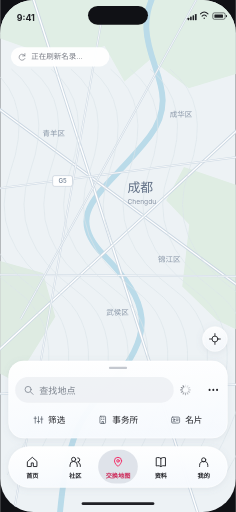
t = 0.00 s
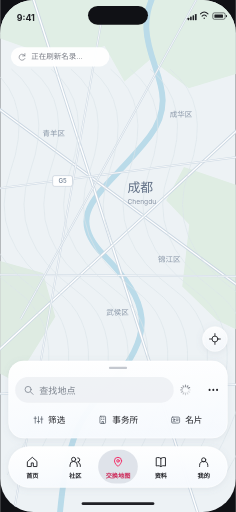
t = 0.23 s
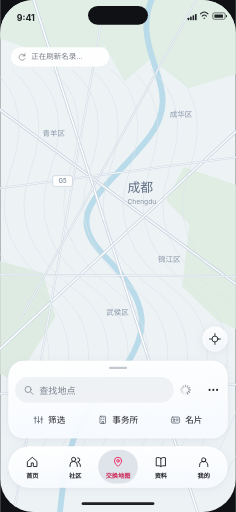
t = 0.45 s
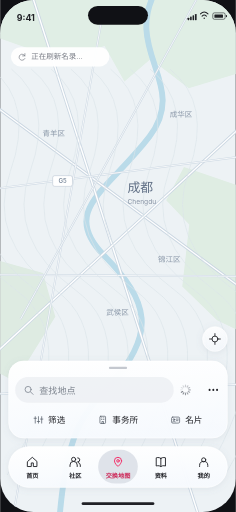
t = 0.68 s

The animated SVG that drew these frames (rendered in a browser with its animation timeline set to each time). Animation: 1 SMIL element (animateTransform=1); one cycle of 0.90 s, repeats indefinitely.

<svg xmlns="http://www.w3.org/2000/svg" width="440" height="956" viewBox="0 0 440 956"><style>text{font-family:-apple-system,BlinkMacSystemFont,"PingFang SC","Helvetica Neue",sans-serif}</style><defs><filter id="shadow" x="-25%" y="-40%" width="150%" height="180%"><feDropShadow dx="0" dy="3" stdDeviation="7" flood-color="#708094" flood-opacity=".16"/></filter><filter id="blur"><feGaussianBlur stdDeviation="9"/></filter><linearGradient id="glass" x1="0" y1="0" x2=".18" y2="1"><stop stop-color="#fff" stop-opacity=".93"/><stop offset="1" stop-color="#f8fbff" stop-opacity=".76"/></linearGradient><clipPath id="screen"><rect width="440" height="956" rx="62"/></clipPath><clipPath id="nav"><rect x="16" y="834" width="408" height="76" rx="38"/></clipPath><clipPath id="dock"><rect x="16" y="674" width="408" height="144" rx="28"/></clipPath><g id="map"><rect x="0" y="0" width="440" height="956" rx="0" fill="#edf2f5" /><path d="M0 0H440V138l-88 27-71-55-49 42-37-66-81 26L0 72Z" fill="#e0eee5"/><path d="M0 487.56l80 22 23 82-75 121L0 697.88Z" fill="#deebe2"/><path d="M343.2 312l96.8 33v270l-35-17-65-63 13-116-43-45Z" fill="#dfede3"/><path d="M294.8-25c-71 119 60 180-16 280S110 392 194 477s99 146 11 242-116 112-99 956" fill="none" stroke="#badbe9" stroke-width="11"/><path d="M-30 183 465 549" fill="none" stroke="#cbd7e2" stroke-width="5.8"/><path d="M-30 183 465 549" fill="none" stroke="#fff" stroke-width="2.6"/><path d="M56-20 378 986" fill="none" stroke="#cbd7e2" stroke-width="5.8"/><path d="M56-20 378 986" fill="none" stroke="#fff" stroke-width="2.6"/><path d="M-30 679 470 218" fill="none" stroke="#cbd7e2" stroke-width="5.8"/><path d="M-30 679 470 218" fill="none" stroke="#fff" stroke-width="2.6"/><path d="M-20 354 460 291" fill="none" stroke="#cbd7e2" stroke-width="3.6"/><path d="M-20 354 460 291" fill="none" stroke="#fff" stroke-width="1.5"/><path d="M-20 513 460 516" fill="none" stroke="#cbd7e2" stroke-width="3.6"/><path d="M-20 513 460 516" fill="none" stroke="#fff" stroke-width="1.5"/><path d="M21 981 194 12" fill="none" stroke="#cbd7e2" stroke-width="3.6"/><path d="M21 981 194 12" fill="none" stroke="#fff" stroke-width="1.5"/><path d="M-20 736 460 717" fill="none" stroke="#cbd7e2" stroke-width="3.6"/><path d="M-20 736 460 717" fill="none" stroke="#fff" stroke-width="1.5"/><path d="M377-20 38 596" fill="none" stroke="#cbd7e2" stroke-width="3.6"/><path d="M377-20 38 596" fill="none" stroke="#fff" stroke-width="1.5"/><path d="M-90 129q80 64 35 191t85 222t-17 345" fill="none" stroke="#dbe4ea" stroke-width="1.2"/><path d="M-53 129q80 64 35 191t85 222t-17 345" fill="none" stroke="#dbe4ea" stroke-width="1.2"/><path d="M-16 129q80 64 35 191t85 222t-17 345" fill="none" stroke="#dbe4ea" stroke-width="1.2"/><path d="M21 129q80 64 35 191t85 222t-17 345" fill="none" stroke="#dbe4ea" stroke-width="1.2"/><path d="M58 129q80 64 35 191t85 222t-17 345" fill="none" stroke="#dbe4ea" stroke-width="1.2"/><path d="M95 129q80 64 35 191t85 222t-17 345" fill="none" stroke="#dbe4ea" stroke-width="1.2"/><path d="M132 129q80 64 35 191t85 222t-17 345" fill="none" stroke="#dbe4ea" stroke-width="1.2"/><path d="M169 129q80 64 35 191t85 222t-17 345" fill="none" stroke="#dbe4ea" stroke-width="1.2"/><path d="M206 129q80 64 35 191t85 222t-17 345" fill="none" stroke="#dbe4ea" stroke-width="1.2"/><path d="M243 129q80 64 35 191t85 222t-17 345" fill="none" stroke="#dbe4ea" stroke-width="1.2"/><path d="M280 129q80 64 35 191t85 222t-17 345" fill="none" stroke="#dbe4ea" stroke-width="1.2"/><path d="M317 129q80 64 35 191t85 222t-17 345" fill="none" stroke="#dbe4ea" stroke-width="1.2"/><text x="237.60000000000002" y="359" fill="#617086" font-size="24" font-weight="550" text-anchor="start">成都</text><text x="237.60000000000002" y="380" fill="#8793a4" font-size="12.5" font-weight="400" text-anchor="start">Chengdu</text><text x="79" y="254" fill="#8b98a9" font-size="14" font-weight="400" text-anchor="start">青羊区</text><text x="294.8" y="489" fill="#8b98a9" font-size="14" font-weight="400" text-anchor="start">锦江区</text><text x="198" y="589" fill="#8b98a9" font-size="14" font-weight="400" text-anchor="start">武侯区</text><text x="316.8" y="219" fill="#8b98a9" font-size="14" font-weight="400" text-anchor="start">成华区</text><rect x="98" y="328" width="37" height="20" rx="4" fill="#fff" stroke="#b8c4d0"/><text x="116.5" y="342" fill="#728295" font-size="11.5" font-weight="500" text-anchor="middle">G5</text></g></defs><rect x="0" y="0" width="440" height="956" rx="0" fill="#101115" /><g clip-path="url(#screen)"><use href="#map"/><text x="31" y="39" fill="#202126" font-size="16.5" font-weight="650" text-anchor="start">9:41</text><rect x="164" y="11" width="112" height="35" rx="18" fill="#101115" /><g fill="#202126"><rect x="350" y="33" width="3" height="5" rx="0.9" fill="#202126" /><rect x="354.6" y="30.7" width="3" height="7.3" rx="0.9" fill="#202126" /><rect x="359.2" y="28.4" width="3" height="9.6" rx="0.9" fill="#202126" /><rect x="363.8" y="26.1" width="3" height="11.899999999999999" rx="0.9" fill="#202126" /></g><path d="M374 26q7-7 14 0M377 30q4-4 8 0" fill="none" stroke="#202126" stroke-width="2" stroke-linecap="round"/><circle cx="381" cy="34" r="1.3" fill="#202126"/><rect x="397" y="24" width="23" height="12" rx="3" fill="none" stroke="#202126" stroke-width="1.1"/><rect x="400" y="27" width="16" height="6" rx="1" fill="#202126" /><rect x="421.5" y="28" width="2" height="4" rx="1" fill="#202126" /><rect x="20" y="88" width="184" height="36" rx="18" fill="#fff" fill-opacity=".95"/><g transform="translate(32 98) scale(0.7083333333333334)" fill="none" stroke="#777b84" stroke-width="1.8" stroke-linecap="round" stroke-linejoin="round"><path d="M20 9a8 8 0 1 0 0 7M20 3v6h-6"/></g><text x="58" y="111" fill="#777b84" font-size="14" font-weight="400" text-anchor="start">正在刷新名录…</text><rect x="378" y="610" width="46" height="46" rx="23" fill="url(#glass)" filter="url(#shadow)" stroke="#fff" stroke-width="1.1"/><g transform="translate(390 622) scale(0.9166666666666666)" fill="none" stroke="#202126" stroke-width="1.8" stroke-linecap="round" stroke-linejoin="round"><circle cx="12" cy="12" r="6"/><path d="M12 1v5M12 18v5M1 12h5M18 12h5"/></g><g filter="url(#shadow)"><rect x="16" y="674" width="408" height="144" rx="28" fill="url(#glass)" /></g><g clip-path="url(#dock)" opacity=".15" filter="url(#blur)"><use href="#map"/></g><rect x="16" y="674" width="408" height="144" rx="28" fill="url(#glass)" stroke="#fff" stroke-opacity=".93" stroke-width="1.1"/><rect x="203" y="685" width="34" height="4" rx="2" fill="#c4c8cf" /><rect x="28" y="704" width="296" height="48" rx="24" fill="#edf0f4" fill-opacity=".84"/><g transform="translate(43 718) scale(0.875)" fill="none" stroke="#828994" stroke-width="1.8" stroke-linecap="round" stroke-linejoin="round"><circle cx="10.5" cy="10.5" r="6.5"/><path d="m16 16 5 5"/></g><text x="73" y="735" fill="#7b828c" font-size="17" font-weight="400" text-anchor="start">查找地点</text><g transform="translate(346 728)"><g><path d="M0-9V-6" transform="rotate(0)" stroke="#777b84" stroke-width="2.1" stroke-linecap="round" opacity="0.15"/><path d="M0-9V-6" transform="rotate(30)" stroke="#777b84" stroke-width="2.1" stroke-linecap="round" opacity="0.22"/><path d="M0-9V-6" transform="rotate(60)" stroke="#777b84" stroke-width="2.1" stroke-linecap="round" opacity="0.29000000000000004"/><path d="M0-9V-6" transform="rotate(90)" stroke="#777b84" stroke-width="2.1" stroke-linecap="round" opacity="0.36"/><path d="M0-9V-6" transform="rotate(120)" stroke="#777b84" stroke-width="2.1" stroke-linecap="round" opacity="0.43000000000000005"/><path d="M0-9V-6" transform="rotate(150)" stroke="#777b84" stroke-width="2.1" stroke-linecap="round" opacity="0.5"/><path d="M0-9V-6" transform="rotate(180)" stroke="#777b84" stroke-width="2.1" stroke-linecap="round" opacity="0.5700000000000001"/><path d="M0-9V-6" transform="rotate(210)" stroke="#777b84" stroke-width="2.1" stroke-linecap="round" opacity="0.64"/><path d="M0-9V-6" transform="rotate(240)" stroke="#777b84" stroke-width="2.1" stroke-linecap="round" opacity="0.7100000000000001"/><path d="M0-9V-6" transform="rotate(270)" stroke="#777b84" stroke-width="2.1" stroke-linecap="round" opacity="0.7800000000000001"/><path d="M0-9V-6" transform="rotate(300)" stroke="#777b84" stroke-width="2.1" stroke-linecap="round" opacity="0.8500000000000001"/><path d="M0-9V-6" transform="rotate(330)" stroke="#777b84" stroke-width="2.1" stroke-linecap="round" opacity="0.92"/><animateTransform attributeName="transform" type="rotate" from="0" to="360" dur=".9s" repeatCount="indefinite"/></g></g><g fill="#202126"><circle cx="391" cy="728" r="1.9"/><circle cx="398" cy="728" r="1.9"/><circle cx="405" cy="728" r="1.9"/></g><g transform="translate(62.5 775) scale(0.75)" fill="none" stroke="#555d68" stroke-width="1.8" stroke-linecap="round" stroke-linejoin="round"><path d="M4 4v16M12 4v16M20 4v16M1 8h6M9 16h6M17 10h6"/></g><text x="89.5" y="790" fill="#202126" font-size="16" font-weight="500" text-anchor="start">筛选</text><g transform="translate(182.5 775) scale(0.75)" fill="none" stroke="#555d68" stroke-width="1.8" stroke-linecap="round" stroke-linejoin="round"><rect x="5" y="3" width="14" height="18" rx="2"/><path d="M9 7h1M14 7h1M9 11h1M14 11h1M10 21v-5h4v5"/></g><text x="209.5" y="790" fill="#202126" font-size="16" font-weight="500" text-anchor="start">事务所</text><g transform="translate(318.5 775) scale(0.75)" fill="none" stroke="#555d68" stroke-width="1.8" stroke-linecap="round" stroke-linejoin="round"><rect x="2" y="5" width="20" height="15" rx="3"/><circle cx="8" cy="11" r="2"/><path d="M5 17c0-4 6-4 6 0M14 10h5M14 14h4"/></g><text x="345.5" y="790" fill="#202126" font-size="16" font-weight="500" text-anchor="start">名片</text><g filter="url(#shadow)"><rect x="16" y="834" width="408" height="76" rx="38" fill="url(#glass)" /></g><g clip-path="url(#nav)" opacity=".18" filter="url(#blur)"><use href="#map"/></g><rect x="16" y="834" width="408" height="76" rx="38" fill="url(#glass)" stroke="#fff" stroke-width="1.15"/><g transform="translate(48.5 851) scale(0.9583333333333334)" fill="none" stroke="#202126" stroke-width="1.8" stroke-linecap="round" stroke-linejoin="round"><path d="m3 11 9-8 9 8v10h-7v-7h-4v7H3Z"/></g><text x="60" y="892" fill="#202126" font-size="11.5" font-weight="600" text-anchor="middle">首页</text><g transform="translate(128.5 851) scale(0.9583333333333334)" fill="none" stroke="#202126" stroke-width="1.8" stroke-linecap="round" stroke-linejoin="round"><circle cx="9" cy="7" r="4"/><path d="M2 21v-3a7 7 0 0 1 14 0v3M17 4a4 4 0 0 1 0 8M22 21v-3a6 6 0 0 0-4-5"/></g><text x="140" y="892" fill="#202126" font-size="11.5" font-weight="600" text-anchor="middle">社区</text><rect x="183" y="840" width="74" height="63" rx="31" fill="#d9dfe6" fill-opacity=".82"/><g transform="translate(208.5 851) scale(0.9583333333333334)" fill="none" stroke="#f52663" stroke-width="1.8" stroke-linecap="round" stroke-linejoin="round"><path d="M19 10c0 5-7 11-7 11S5 15 5 10a7 7 0 1 1 14 0Z"/><circle cx="12" cy="10" r="2.5"/></g><text x="220" y="892" fill="#cc2556" font-size="11.5" font-weight="600" text-anchor="middle">交换地图</text><g transform="translate(288.5 851) scale(0.9583333333333334)" fill="none" stroke="#202126" stroke-width="1.8" stroke-linecap="round" stroke-linejoin="round"><path d="M12 5v16M12 5C8 2 3 4 3 4v16s5-2 9 1c4-3 9-1 9-1V4s-5-2-9 1Z"/></g><text x="300" y="892" fill="#202126" font-size="11.5" font-weight="600" text-anchor="middle">资料</text><g transform="translate(368.5 851) scale(0.9583333333333334)" fill="none" stroke="#202126" stroke-width="1.8" stroke-linecap="round" stroke-linejoin="round"><circle cx="12" cy="8" r="4"/><path d="M4 21v-2a8 8 0 0 1 16 0v2"/></g><text x="380" y="892" fill="#202126" font-size="11.5" font-weight="600" text-anchor="middle">我的</text><rect x="152" y="938" width="136" height="5" rx="3" fill="#202126" /></g></svg>
